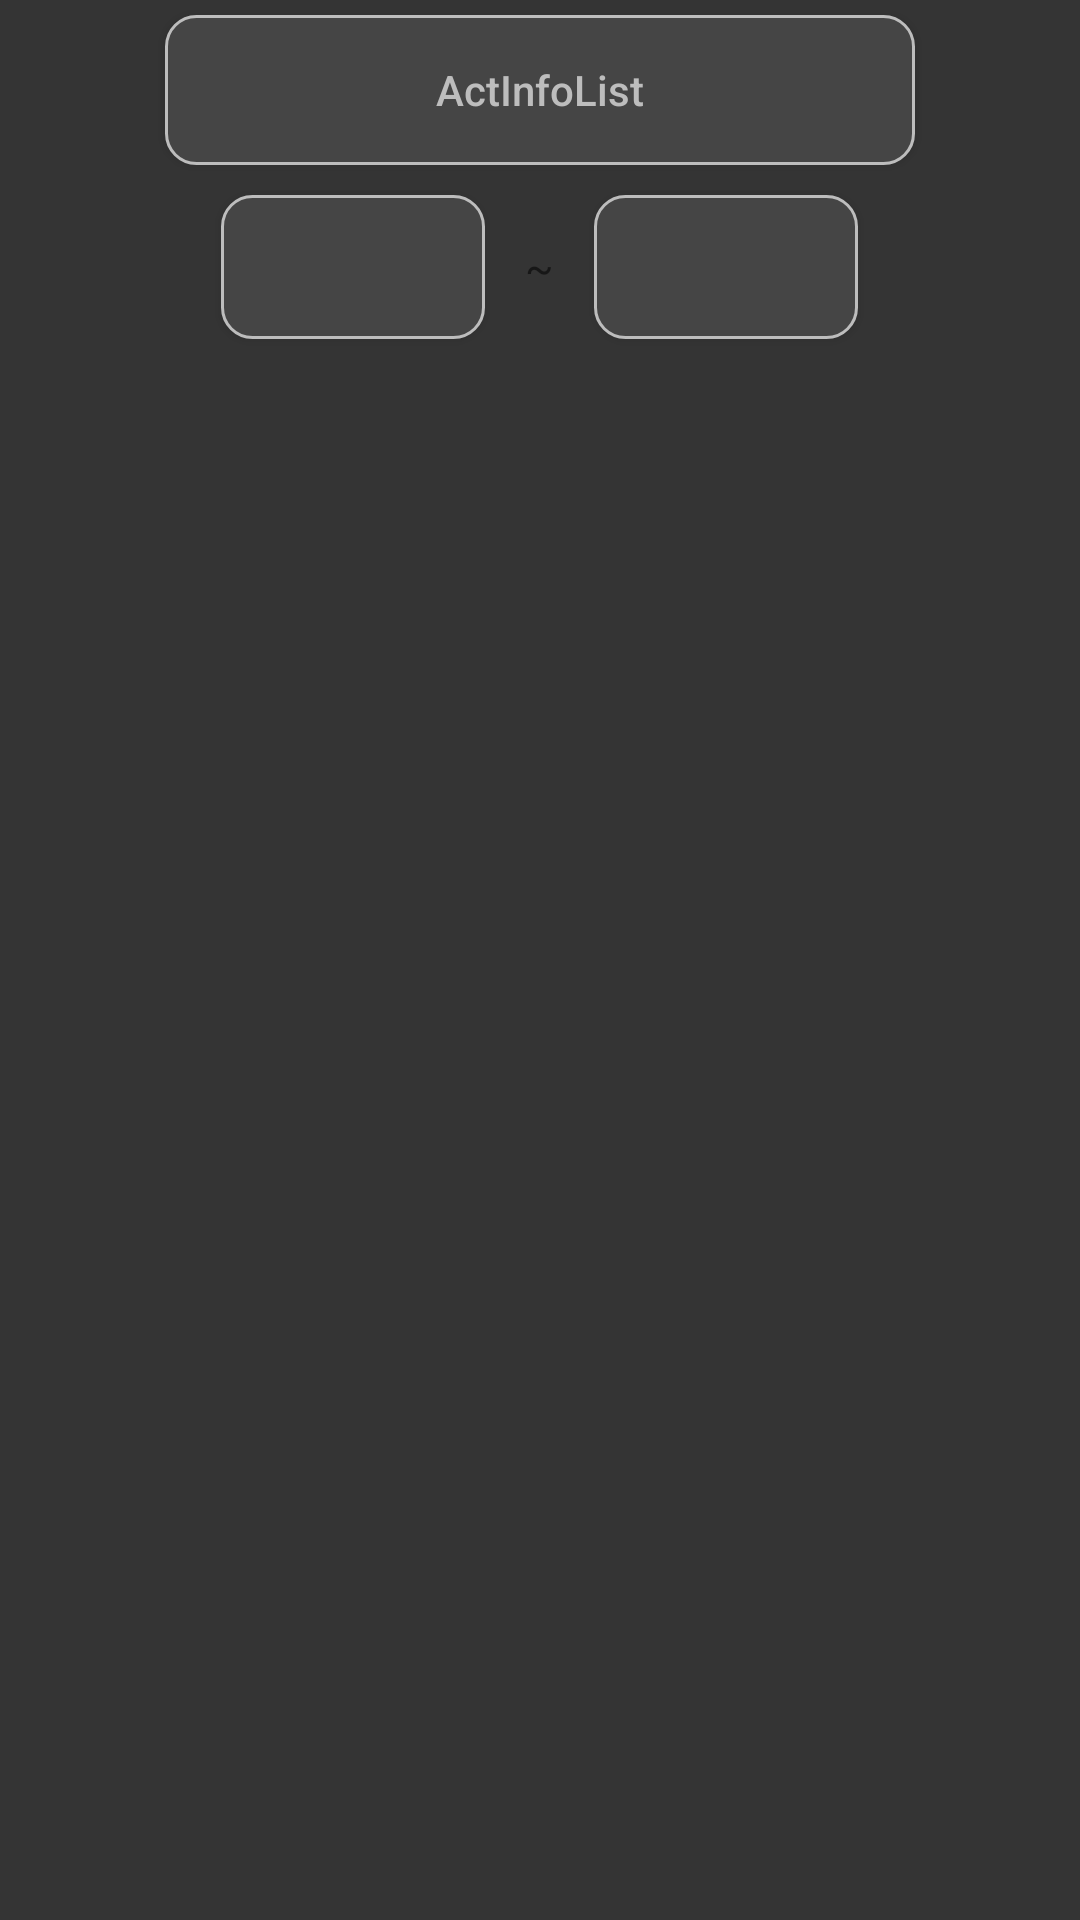

Android layout source for this screen:
<!-- AndroidManifest.xml: application theme Theme.RoutinePartner -->
<!-- res/layout/acivity_act_info_list.xml -->
<?xml version="1.0" encoding="utf-8"?>
<LinearLayout xmlns:android="http://schemas.android.com/apk/res/android"
    xmlns:tools="http://schemas.android.com/tools"
    android:orientation="vertical"
    xmlns:app="http://schemas.android.com/apk/res-auto"
    tools:context=".ActInfoListActivity"
    android:layout_width="match_parent"
    android:layout_height="match_parent"
    android:gravity="center"
    android:background="#343434">

    <Button
        android:id="@+id/btnGetList"
        android:layout_width="250dp"
        android:layout_height="50dp"
        android:layout_margin="5dp"
        android:text="ActInfoList"
        android:background="@drawable/round_square"
        android:textAllCaps="false"
        android:textColor="#BDBDBD" />

    <LinearLayout
        android:layout_width="wrap_content"
        android:layout_height="wrap_content">

        <Button
            android:id="@+id/btnSdate"
            android:layout_width="wrap_content"
            android:layout_height="wrap_content"
            android:layout_margin="5dp"
            android:background="@drawable/round_square"
            android:textAllCaps="false"
            android:textColor="#BDBDBD" />

        <TextView
            android:layout_width="wrap_content"
            android:layout_height="wrap_content"
            android:layout_margin="5dp"
            android:text=" ~ "/>

        <Button
            android:id="@+id/btnEdate"
            android:layout_width="wrap_content"
            android:layout_height="wrap_content"
            android:layout_margin="5dp"
            android:background="@drawable/round_square"
            android:textAllCaps="false"
            android:textColor="#BDBDBD" />
    </LinearLayout>


    <androidx.recyclerview.widget.RecyclerView
        android:id="@+id/actInfoRecyclerView"
        android:layout_width="match_parent"
        android:layout_height="0dp"
        android:layout_weight="1">

    </androidx.recyclerview.widget.RecyclerView>
</LinearLayout>
<!-- resources referenced by this layout -->
<resources>
  <!-- drawable round_square (drawable) -->
  <?xml version="1.0" encoding="utf-8"?>
  <shape xmlns:android="http://schemas.android.com/apk/res/android"
      android:shape="rectangle"
      android:padding="10dp">
      <solid android:color="#454545"></solid>
      <corners
          android:bottomLeftRadius="10dp"
          android:bottomRightRadius="10dp"
          android:topLeftRadius="10dp"
          android:topRightRadius="10dp"></corners>
      <stroke android:width="1dp"
          android:color="#BDBDBD"></stroke>
  </shape>
  <style name="Theme.RoutinePartner" parent="Theme.MaterialComponents.DayNight.DarkActionBar">
          
          <item name="colorPrimary">@color/purple_500</item>
          <item name="colorPrimaryVariant">@color/purple_700</item>
          <item name="colorOnPrimary">@color/white</item>
          
          <item name="colorSecondary">@color/teal_200</item>
          <item name="colorSecondaryVariant">@color/teal_700</item>
          <item name="colorOnSecondary">@color/black</item>
          
          <item name="android:statusBarColor" tools:targetApi="l">?attr/colorPrimaryVariant</item>
          
      </style>
  <color name="purple_500">#FF6200EE</color>
  <color name="purple_700">#FF3700B3</color>
  <color name="white">#FFFFFFFF</color>
  <color name="teal_200">#FF03DAC5</color>
  <color name="teal_700">#FF018786</color>
  <color name="black">#FF000000</color>
</resources>
